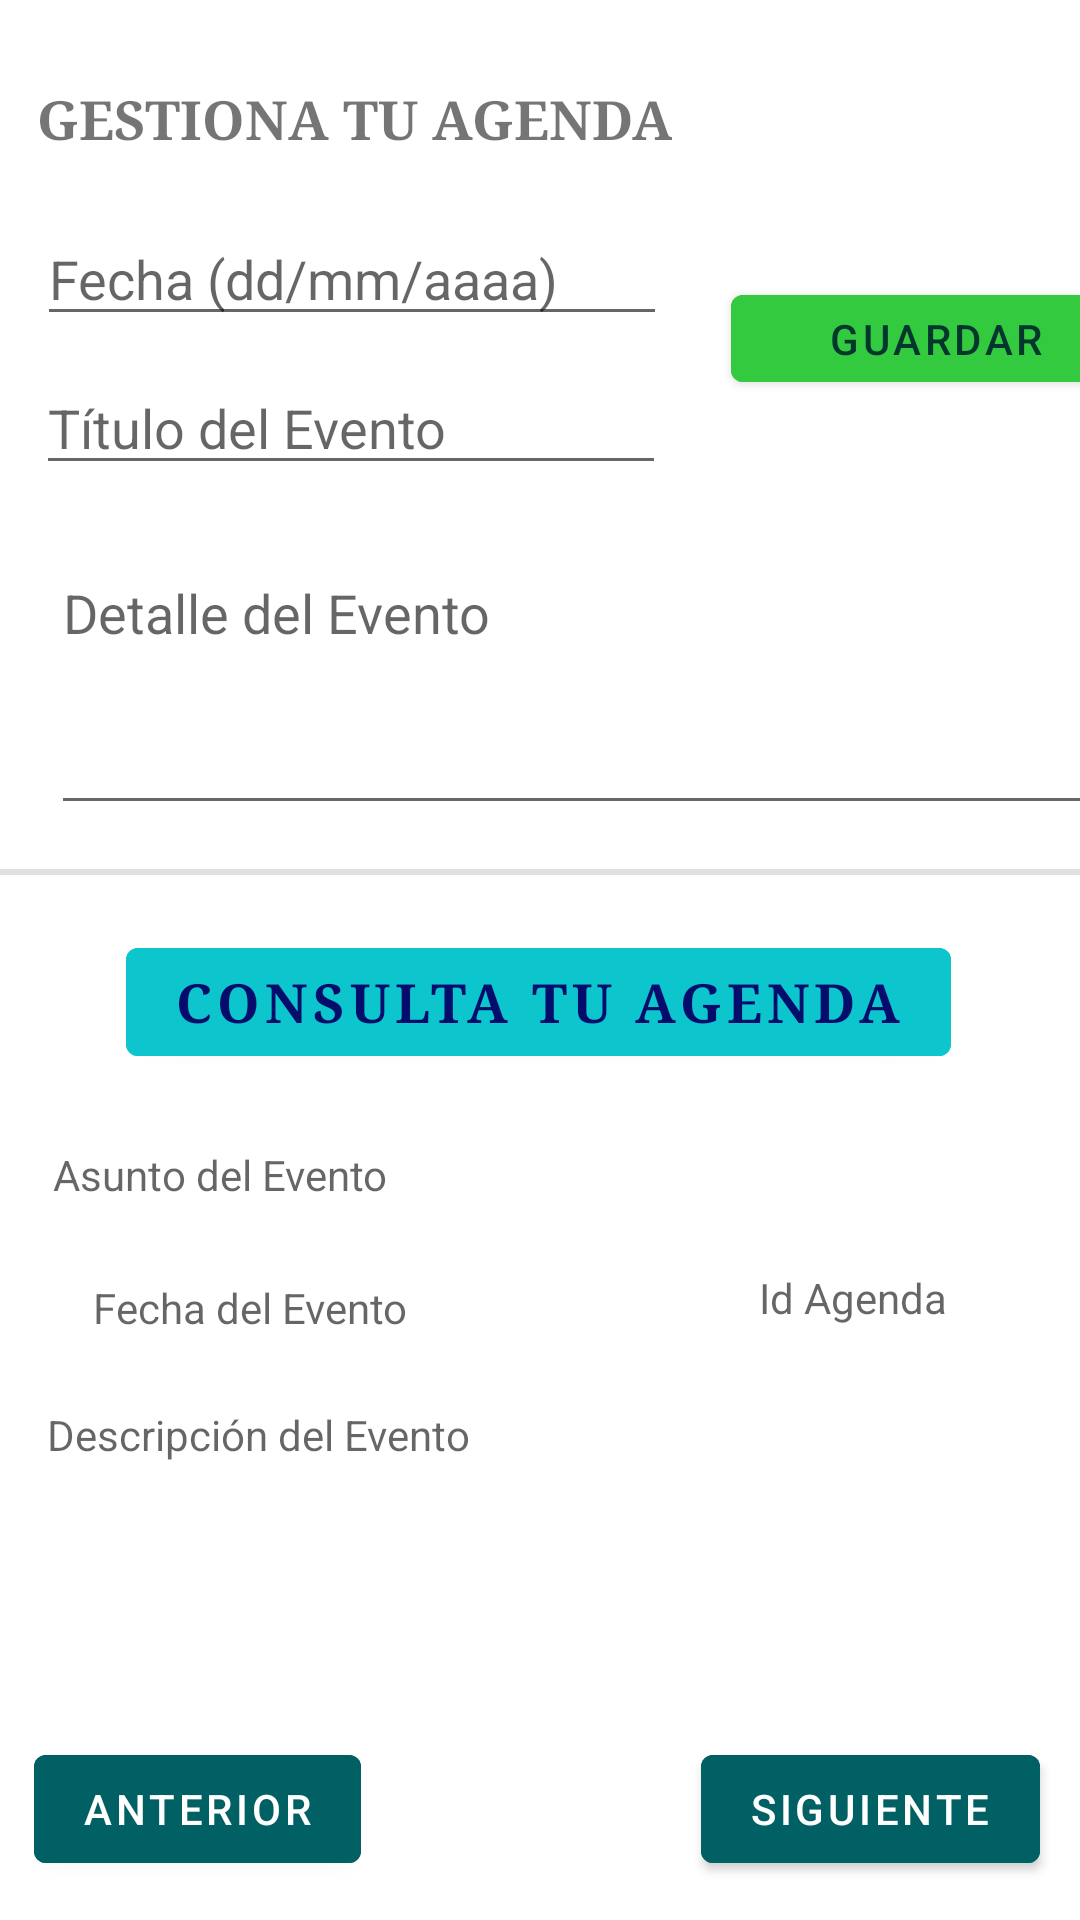

Reconstruct the res/layout file that produces this screen, plus the resources it refers to.
<!-- AndroidManifest.xml: application theme Theme.UMBTest -->
<!-- res/layout/activity_third.xml -->
<?xml version="1.0" encoding="utf-8"?>
<androidx.constraintlayout.widget.ConstraintLayout xmlns:android="http://schemas.android.com/apk/res/android"
    xmlns:app="http://schemas.android.com/apk/res-auto"
    xmlns:tools="http://schemas.android.com/tools"
    android:layout_width="match_parent"
    android:layout_height="match_parent"
    tools:context=".ThirdActivity">

    <ImageView
        android:id="@+id/imageView"
        android:layout_width="414dp"
        android:layout_height="734dp"

        app:layout_constraintBottom_toBottomOf="parent"
        app:layout_constraintEnd_toEndOf="parent"
        app:layout_constraintHorizontal_bias="0.0"
        app:layout_constraintStart_toStartOf="parent"
        app:layout_constraintTop_toTopOf="parent"
        app:layout_constraintVertical_bias="0.666"
        app:srcCompat="@drawable/fondo2"
        tools:ignore="MissingConstraints" />

    <TextView
        android:id="@+id/txt_title_agenda"
        android:layout_width="wrap_content"
        android:layout_height="wrap_content"
        android:fontFamily="serif"
        android:text="@string/txt_title_agenda"
        android:textAlignment="center"
        android:textSize="18sp"
        android:textStyle="bold"
        app:layout_constraintBottom_toBottomOf="@+id/imageView"
        app:layout_constraintEnd_toEndOf="parent"
        app:layout_constraintHorizontal_bias="0.08"
        app:layout_constraintStart_toStartOf="parent"
        app:layout_constraintTop_toTopOf="parent"
        app:layout_constraintVertical_bias="0.042" />

    <Button
        android:id="@+id/btn_consultarAgenda"
        android:layout_width="wrap_content"
        android:layout_height="wrap_content"
        android:backgroundTint="#0DC6CD"
        android:fontFamily="serif"
        android:text="@string/btn_consultarAgenda"
        android:textAlignment="center"
        android:textColor="#040D6C"
        android:textSize="18sp"
        android:textStyle="bold"
        app:layout_constraintBottom_toBottomOf="@+id/imageView"
        app:layout_constraintEnd_toEndOf="parent"
        app:layout_constraintHorizontal_bias="0.496"
        app:layout_constraintStart_toStartOf="parent"
        app:layout_constraintTop_toTopOf="parent"
        app:layout_constraintVertical_bias="0.497" />

    <View
        android:id="@+id/divider"
        android:layout_width="match_parent"
        android:layout_height="2dp"
        android:background="?android:attr/listDivider"
        android:orientation="vertical"
        app:layout_constraintBottom_toTopOf="@+id/btn_consultarAgenda"
        app:layout_constraintEnd_toEndOf="parent"
        app:layout_constraintHorizontal_bias="0.0"
        app:layout_constraintStart_toStartOf="parent"
        app:layout_constraintTop_toTopOf="parent"
        app:layout_constraintVertical_bias="0.941"
        tools:ignore="MissingConstraints" />

    <EditText
        android:id="@+id/editTextDate"
        android:layout_width="wrap_content"
        android:layout_height="wrap_content"
        android:ems="10"
        android:hint="@string/editTextDate"
        android:inputType="date"
        app:layout_constraintBottom_toTopOf="@+id/editTextTitleAct"
        app:layout_constraintEnd_toEndOf="parent"
        app:layout_constraintHorizontal_bias="0.083"
        app:layout_constraintStart_toStartOf="@+id/imageView"
        app:layout_constraintTop_toBottomOf="@+id/txt_title_agenda"
        app:layout_constraintVertical_bias="0.689" />

    <EditText
        android:id="@+id/editTextTitleAct"
        android:layout_width="wrap_content"
        android:layout_height="wrap_content"
        android:ems="10"
        android:hint="@string/editTextTitleAct"
        android:inputType="textPersonName"
        app:layout_constraintBottom_toTopOf="@+id/etxt_detalleEvent"
        app:layout_constraintEnd_toEndOf="parent"
        app:layout_constraintHorizontal_bias="0.079"
        app:layout_constraintStart_toStartOf="parent"
        app:layout_constraintTop_toBottomOf="@+id/txt_title_agenda"
        app:layout_constraintVertical_bias="0.772" />

    <EditText
        android:id="@+id/etxt_detalleEvent"
        android:layout_width="379dp"
        android:layout_height="93dp"
        android:ems="10"
        android:gravity="start|top"
        android:hint="@string/etxt_detalleEvent"
        android:inputType="textMultiLine"
        app:layout_constraintBottom_toBottomOf="@+id/divider"
        app:layout_constraintEnd_toEndOf="@+id/imageView"
        app:layout_constraintHorizontal_bias="0.485"
        app:layout_constraintStart_toStartOf="@+id/imageView"
        app:layout_constraintTop_toBottomOf="@+id/txt_title_agenda"
        app:layout_constraintVertical_bias="0.887" />

    <Button
        android:id="@+id/btn_agregar_agenda"
        android:layout_width="137dp"
        android:layout_height="41dp"
        android:backgroundTint="#34CA40"
        android:shadowColor="#3DDD49"
        android:text="@string/btn_agregar_agenda"
        android:textColor="#03372E"
        android:textColorLink="#75E848"
        app:layout_constraintBottom_toBottomOf="parent"
        app:layout_constraintEnd_toEndOf="@+id/imageView"
        app:layout_constraintHorizontal_bias="0.88"
        app:layout_constraintStart_toStartOf="parent"
        app:layout_constraintTop_toBottomOf="@+id/txt_title_agenda"
        app:layout_constraintVertical_bias="0.074"
        app:rippleColor="#3FEC4C"
        app:strokeColor="#E48939" />

    <Button
        android:id="@+id/btn_atras"
        android:layout_width="wrap_content"
        android:layout_height="wrap_content"
        android:backgroundTint="#006064"
        android:text="@string/btn_atras"
        app:layout_constraintBottom_toBottomOf="parent"
        app:layout_constraintEnd_toStartOf="@+id/btn_siguiente"
        app:layout_constraintHorizontal_bias="0.091"
        app:layout_constraintStart_toStartOf="parent"
        app:layout_constraintTop_toBottomOf="@+id/btn_consultarAgenda"
        app:layout_constraintVertical_bias="0.945" />

    <Button
        android:id="@+id/btn_siguiente"
        android:layout_width="wrap_content"
        android:layout_height="wrap_content"
        android:backgroundTint="#006064"
        android:text="@string/btn_siguiente"
        app:layout_constraintBottom_toBottomOf="parent"
        app:layout_constraintEnd_toEndOf="parent"
        app:layout_constraintHorizontal_bias="0.946"
        app:layout_constraintStart_toStartOf="parent"
        app:layout_constraintTop_toBottomOf="@+id/btn_consultarAgenda"
        app:layout_constraintVertical_bias="0.945" />

    <TextView
        android:id="@+id/txv_titleAgendaCons"
        android:layout_width="321dp"
        android:layout_height="26dp"
        android:hint="@string/txv_titleAgendaCons"
        app:layout_constraintBottom_toBottomOf="@+id/imageView"
        app:layout_constraintEnd_toEndOf="parent"
        app:layout_constraintHorizontal_bias="0.455"
        app:layout_constraintStart_toStartOf="parent"
        app:layout_constraintTop_toBottomOf="@+id/btn_consultarAgenda"
        app:layout_constraintVertical_bias="0.084" />

    <TextView
        android:id="@+id/txv_fechaAgendaCons"
        android:layout_width="200dp"
        android:layout_height="31dp"
        android:hint="@string/txv_fechaAgendaCons"
        app:layout_constraintBottom_toBottomOf="parent"
        app:layout_constraintEnd_toEndOf="parent"
        app:layout_constraintHorizontal_bias="0.194"
        app:layout_constraintStart_toStartOf="parent"
        app:layout_constraintTop_toBottomOf="@+id/txv_titleAgendaCons"
        app:layout_constraintVertical_bias="0.091" />

    <TextView
        android:id="@+id/txv_detalleAgendaCons"
        android:layout_width="328dp"
        android:layout_height="117dp"
        android:hint="@string/txv_detalleAgendaCons"
        app:layout_constraintBottom_toBottomOf="parent"
        app:layout_constraintEnd_toEndOf="parent"
        app:layout_constraintHorizontal_bias="0.494"
        app:layout_constraintStart_toStartOf="parent"
        app:layout_constraintTop_toBottomOf="@+id/txv_fechaAgendaCons"
        app:layout_constraintVertical_bias="0.172" />

    <TextView
        android:id="@+id/txv_Id_agenda"
        android:layout_width="85dp"
        android:layout_height="31dp"
        android:hint="@string/txv_Id_agenda"
        app:layout_constraintBottom_toTopOf="@+id/txv_detalleAgendaCons"
        app:layout_constraintEnd_toEndOf="parent"
        app:layout_constraintStart_toEndOf="@+id/txv_fechaAgendaCons"
        app:layout_constraintTop_toBottomOf="@+id/txv_titleAgendaCons" />

</androidx.constraintlayout.widget.ConstraintLayout>
<!-- resources referenced by this layout -->
<resources>
  <string name="btn_agregar_agenda">GUARDAR</string>
  <string name="btn_atras">ANTERIOR</string>
  <string name="btn_consultarAgenda">CONSULTA TU AGENDA</string>
  <string name="btn_siguiente">SIGUIENTE</string>
  <string name="editTextDate">Fecha (dd/mm/aaaa)</string>
  <string name="editTextTitleAct">Título del Evento</string>
  <string name="etxt_detalleEvent">Detalle del Evento</string>
  <string name="txt_title_agenda">GESTIONA TU AGENDA</string>
  <string name="txv_Id_agenda">Id Agenda</string>
  <string name="txv_detalleAgendaCons">Descripción del Evento</string>
  <string name="txv_fechaAgendaCons">Fecha del Evento</string>
  <string name="txv_titleAgendaCons">Asunto del Evento</string>
  <style name="Theme.UMBTest" parent="Theme.MaterialComponents.DayNight.DarkActionBar">
          
          <item name="colorPrimary">@color/purple_500</item>
          <item name="colorPrimaryVariant">@color/purple_700</item>
          <item name="colorOnPrimary">@color/white</item>
          
          <item name="colorSecondary">@color/teal_200</item>
          <item name="colorSecondaryVariant">@color/teal_700</item>
          <item name="colorOnSecondary">@color/black</item>
          
          <item name="android:statusBarColor" tools:targetApi="l">?attr/colorPrimaryVariant</item>
          
      </style>
  <!-- not gathered from this repository: default colours our renderer supplied (Android Studio template values) -->
  <color name="purple_500">#FF6200EE</color>
  <color name="purple_700">#FF3700B3</color>
  <color name="teal_200">#FF03DAC5</color>
  <color name="teal_700">#FF018786</color>
  <color name="black">#FF000000</color>
  <color name="white">#FFFFFFFF</color>
</resources>
